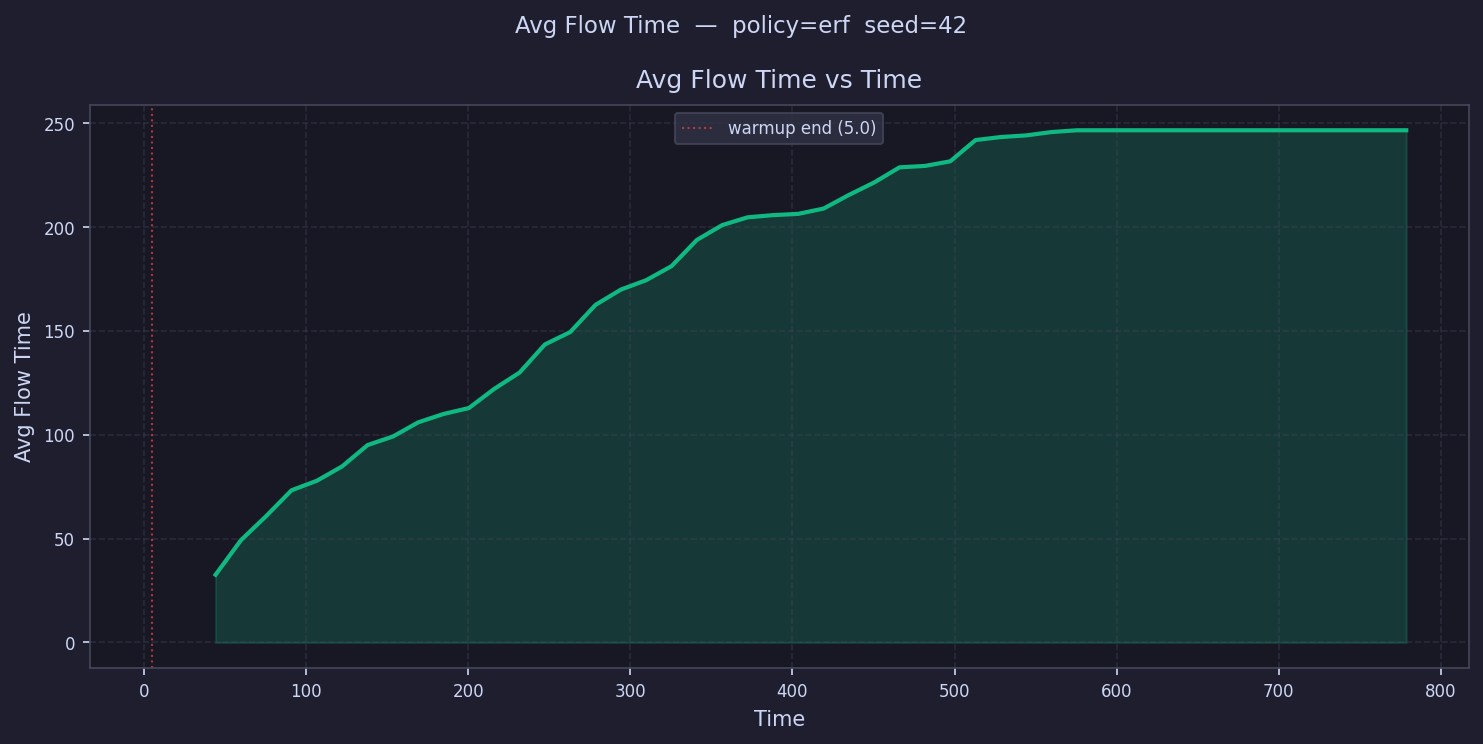

The file beside this chart, header and first rows:
time, avg_flow_time
12.81, 
28.44, 
44.07, 32.61
59.7, 49.23
75.33, 60.89
90.96, 73.29
106.6, 77.87
122.2, 84.82
137.8, 95.04
153.5, 99.17
169.1, 106
184.7, 110
200.4, 112.9
216, 122.1
231.6, 130
247.3, 143.5
262.9, 149.5
278.5, 162.6
294.1, 169.9
309.8, 174.4
325.4, 181.2
341, 193.8
356.7, 201
372.3, 204.7
387.9, 205.8
403.5, 206.4
419.2, 208.9
434.8, 215.5
450.4, 221.5
466.1, 228.8
481.7, 229.4
497.3, 231.7
512.9, 241.9
528.6, 243.4
544.2, 244.2
559.8, 245.8
575.5, 246.6
591.1, 246.6
606.7, 246.6
622.3, 246.6
638, 246.6
653.6, 246.6
669.2, 246.6
684.9, 246.6
700.5, 246.6
716.1, 246.6
731.8, 246.6
747.4, 246.6
763, 246.6
778.6, 246.6
